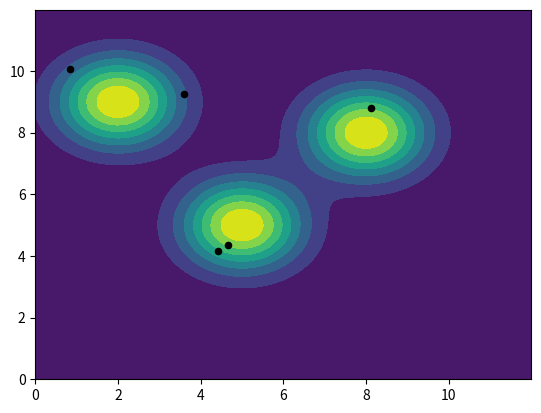

Write the Python code that produced this figure.
import numpy as np
import matplotlib.pyplot as plt
from scipy.stats import multivariate_normal
from scipy.stats import uniform


x, y = np.mgrid[0:12:.01, 0:12:.01]
pos = np.dstack((x, y))

#Mixture distribution (aka u can make the means and covariance matrix anything that you want)
def getpx(pos):
    return multivariate_normal.pdf(pos, [5, 5], [[1, 0], [0, 1]]) + multivariate_normal.pdf(pos, [8, 8], [[1, 0], [0, 1]]) + multivariate_normal.pdf(pos, [2, 9], [[1, 0], [0, 1]])
 
#Large gaussian encompassing the entire mixture
def getqx(pos):
    return multivariate_normal([6, 6], [[12, 0], [0, 12]]).pdf(pos)

#Just to see the mixture heatmap
fig2 = plt.figure()
ax2 = fig2.add_subplot(111)
ax2.contourf(x, y, getpx(pos))


k = np.amax(np.divide(getpx(pos), getqx(pos)))
samples = np.zeros([5, 2]) #Currently 5 samples (can change this with the loop condition to make more)
i = 0

while i < 5: #5 samples
    test = np.zeros([1,2])
    test = np.random.multivariate_normal([6, 6], [[12, 0], [0, 12]])
    u = np.random.uniform(0, (k*getqx(test)))
   
    if u <= getpx(test):
        samples[i, :] = test
        i+=1

#See the samples (5x2 with each row being a coordinate of the sample)
ax2.scatter(samples[:, 0], samples[:, 1], s=20, color = 'black')
print(samples)


